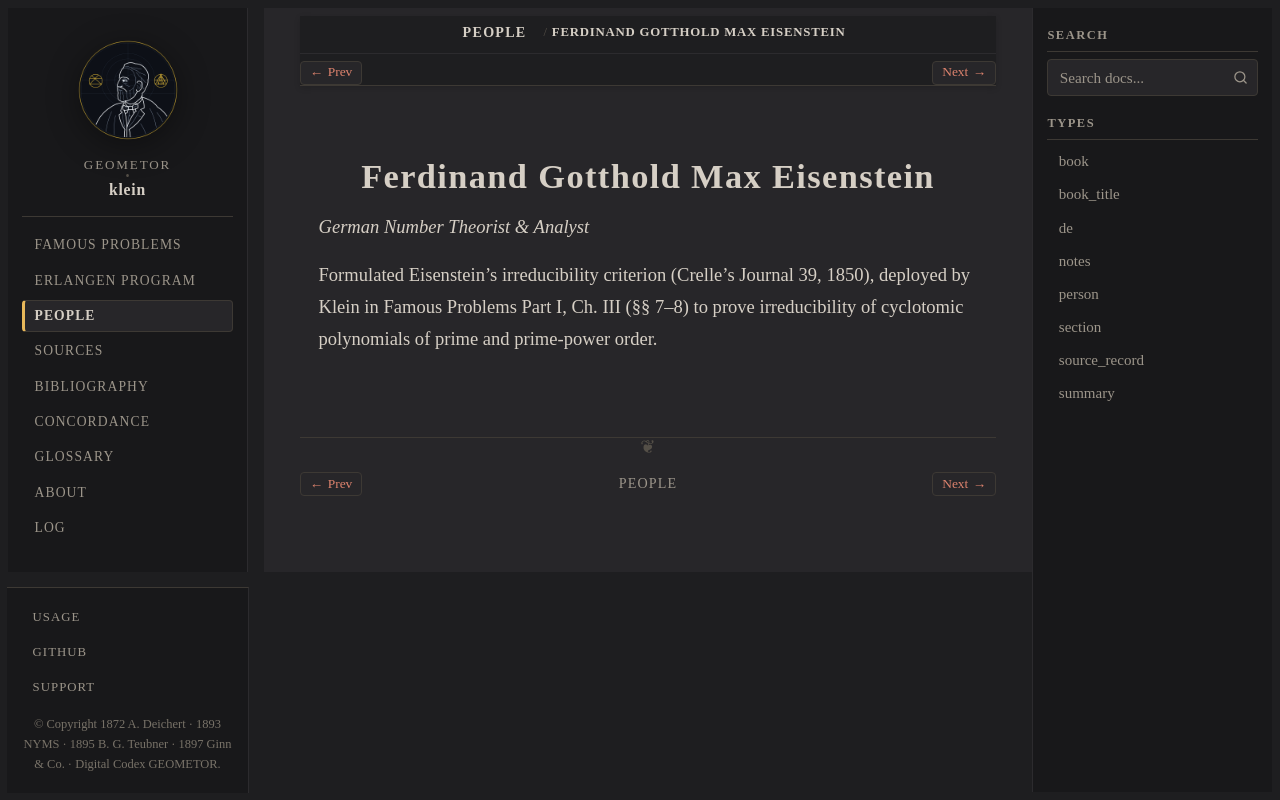

repository: geometor/klein · page: people/eisenstein.html · generator: sphinx

:type: person
:death_year: 1852
:death_label: 1852
:lifespan: 1823 – 1852
:excerpt: German Number Theorist & Analyst

.. _person-eisenstein:

Ferdinand Gotthold Max Eisenstein
=================================

*German Number Theorist & Analyst*

Formulated Eisenstein's irreducibility criterion (Crelle's Journal 39, 1850), deployed by Klein in Famous Problems Part I, Ch. III (§§ 7–8) to prove irreducibility of cyclotomic polynomials of prime and prime-power order.
